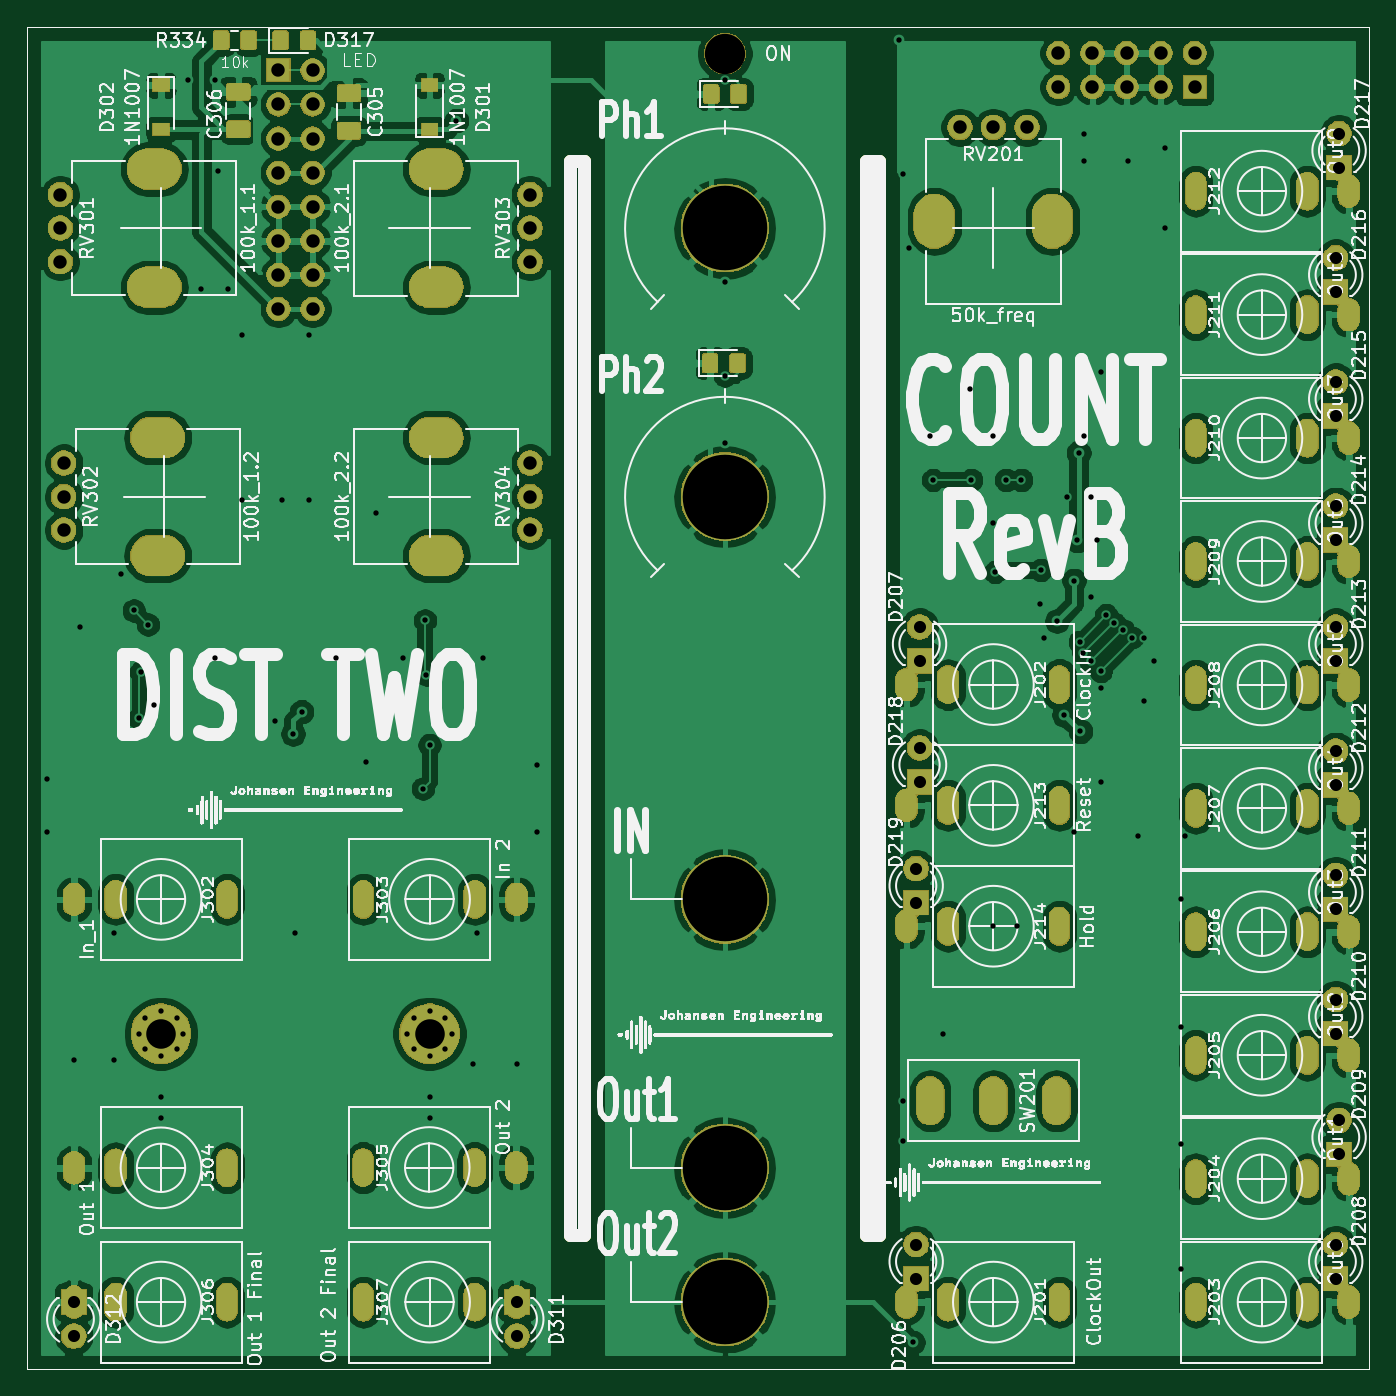
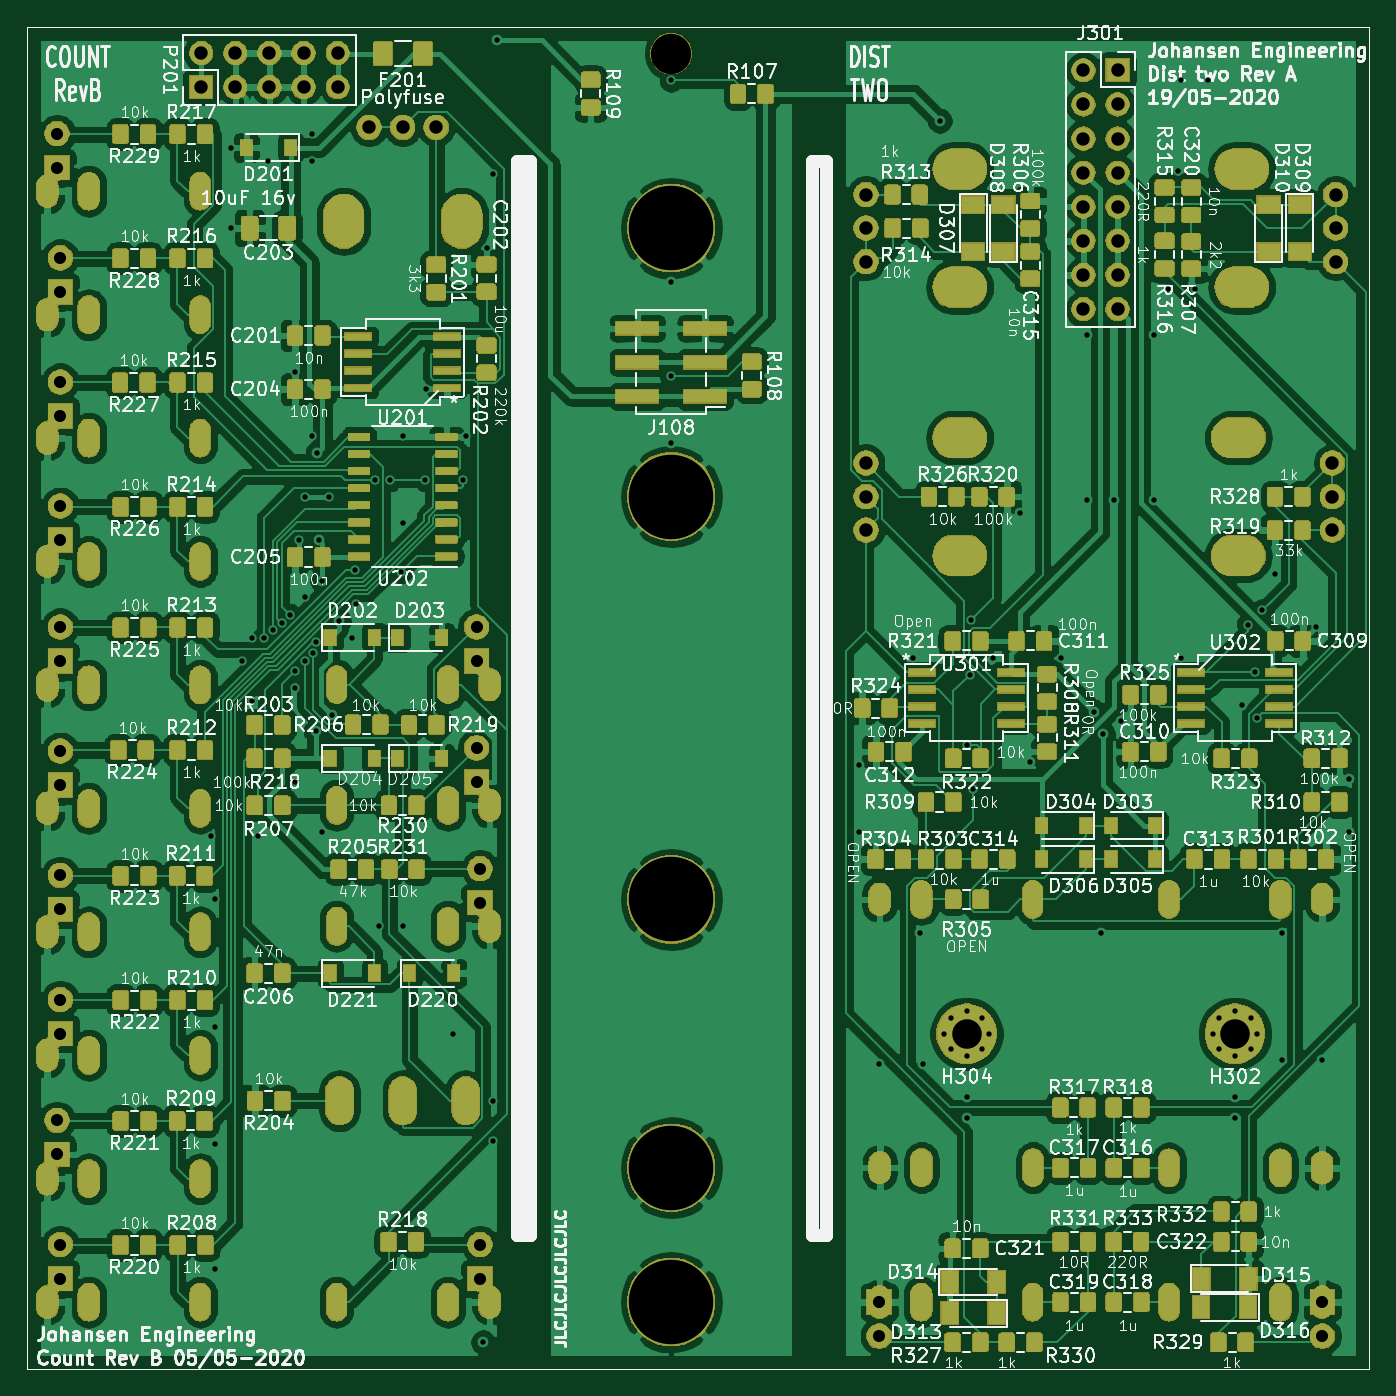
Circuit board: 11 layer files. Board 100.0 x 100.0 mm.
- bottom_copper: KicadJE_Counts_PCB-B_Cu.gbr (796484 bytes)
- bottom_mask: KicadJE_Counts_PCB-B_Mask.gbr (347460 bytes)
- paste: KicadJE_Counts_PCB-B_Paste.gbr (340958 bytes)
- bottom_silk: KicadJE_Counts_PCB-B_SilkS.gbr (278338 bytes)
- outline: KicadJE_Counts_PCB-Edge_Cuts.gbr (1085 bytes)
- top_copper: KicadJE_Counts_PCB-F_Cu.gbr (312521 bytes)
- top_mask: KicadJE_Counts_PCB-F_Mask.gbr (165799 bytes)
- paste: KicadJE_Counts_PCB-F_Paste.gbr (21598 bytes)
- top_silk: KicadJE_Counts_PCB-F_SilkS.gbr (317363 bytes)
- drill: KicadJE_Counts_PCB-NPTH.drl (740 bytes)
- drill: KicadJE_Counts_PCB-PTH.drl (6317 bytes)

=== bottom_copper: KicadJE_Counts_PCB-B_Cu.gbr (796484 bytes, source omitted) ===
=== bottom_mask: KicadJE_Counts_PCB-B_Mask.gbr (347460 bytes, source omitted) ===
=== paste: KicadJE_Counts_PCB-B_Paste.gbr (340958 bytes, source omitted) ===
=== bottom_silk: KicadJE_Counts_PCB-B_SilkS.gbr (278338 bytes, source omitted) ===
=== outline: KicadJE_Counts_PCB-Edge_Cuts.gbr ===
%TF.GenerationSoftware,KiCad,Pcbnew,(5.1.5)-3*%
%TF.CreationDate,2020-05-19T22:28:50+02:00*%
%TF.ProjectId,KicadJE_Counts_PCB,4b696361-644a-4455-9f43-6f756e74735f,rev?*%
%TF.SameCoordinates,Original*%
%TF.FileFunction,Profile,NP*%
%FSLAX46Y46*%
G04 Gerber Fmt 4.6, Leading zero omitted, Abs format (unit mm)*
G04 Created by KiCad (PCBNEW (5.1.5)-3) date 2020-05-19 22:28:50*
%MOMM*%
%LPD*%
G04 APERTURE LIST*
%ADD10C,1.000000*%
%ADD11C,0.050000*%
G04 APERTURE END LIST*
D10*
X112500000Y-60000000D02*
X112500000Y-140000000D01*
X113500000Y-60000000D02*
X113500000Y-140000000D01*
X112500000Y-140000000D02*
X113500000Y-140000000D01*
X112500000Y-60000000D02*
X113500000Y-60000000D01*
X90500000Y-60000000D02*
X91500000Y-60000000D01*
X90500000Y-140000000D02*
X91500000Y-140000000D01*
X91500000Y-60000000D02*
X91500000Y-140000000D01*
X90500000Y-60000000D02*
X90500000Y-140000000D01*
D11*
X50000000Y-150000000D02*
X50000000Y-50000000D01*
X150000000Y-150000000D02*
X50000000Y-150000000D01*
X150000000Y-50000000D02*
X150000000Y-150000000D01*
X50000000Y-50000000D02*
X150000000Y-50000000D01*
M02*

=== top_copper: KicadJE_Counts_PCB-F_Cu.gbr (312521 bytes, source omitted) ===
=== top_mask: KicadJE_Counts_PCB-F_Mask.gbr (165799 bytes, source omitted) ===
=== paste: KicadJE_Counts_PCB-F_Paste.gbr (21598 bytes, source omitted) ===
=== top_silk: KicadJE_Counts_PCB-F_SilkS.gbr (317363 bytes, source omitted) ===
=== drill: KicadJE_Counts_PCB-NPTH.drl ===
M48
; DRILL file {KiCad (5.1.5)-3} date 19/05/2020 22:28:56
; FORMAT={-:-/ absolute / metric / decimal}
; #@! TF.CreationDate,2020-05-19T22:28:56+02:00
; #@! TF.GenerationSoftware,Kicad,Pcbnew,(5.1.5)-3
; #@! TF.FileFunction,NonPlated,1,2,NPTH
FMAT,2
METRIC
T1C2.000
T2C3.000
%
G90
G05
T2
X102.0Y-52.0
T1
G00X81.0Y-60.6
M15
G01X80.0Y-60.6
M16
G05
G00X59.0Y-60.6
M15
G01X60.0Y-60.6
M16
G05
G00X59.0Y-69.4
M15
G01X60.0Y-69.4
M16
G05
G00X117.6Y-64.0
M15
G01X117.6Y-65.0
M16
G05
G00X126.4Y-64.0
M15
G01X126.4Y-65.0
M16
G05
G00X59.25Y-80.6
M15
G01X60.25Y-80.6
M16
G05
G00X59.25Y-89.4
M15
G01X60.25Y-89.4
M16
G05
G00X81.0Y-69.4
M15
G01X80.0Y-69.4
M16
G05
G00X81.0Y-80.6
M15
G01X80.0Y-80.6
M16
G05
G00X81.0Y-89.4
M15
G01X80.0Y-89.4
M16
G05
T0
M30

=== drill: KicadJE_Counts_PCB-PTH.drl (6317 bytes, source omitted) ===
